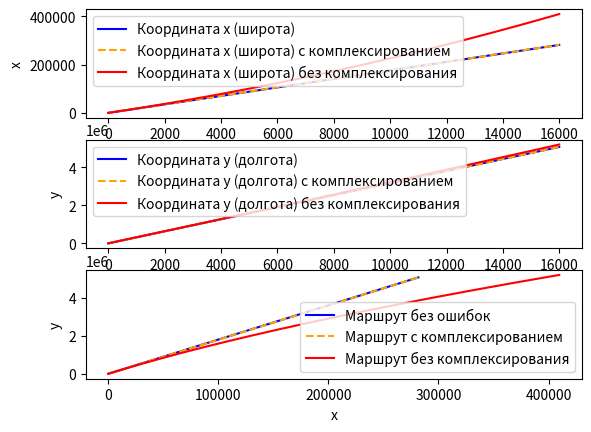

Source code (Python):
from math import exp, log, cos, sin, radians
from matplotlib.pyplot import plot, show, legend, subplots, xlabel, ylabel

# --------------------------------------------------------------
# Класс error_simulator моделирует накопление ошибки навигации
# инерциальной системы с учётом периодического GPS-корректирования
# --------------------------------------------------------------
class error_simulator():  
    def __init__(self, flight_duration, GPS_period, GPS_duration):
        # Основные параметры симуляции
        self.flight_duration    = flight_duration       # продолжительность полета (в шагах)
        self.GPS_period         = GPS_period            # период между GPS-коррекциями
        self.GPS_duration       = GPS_duration          # длительность GPS-коррекции (в шагах)
        # Коэффициент экспоненциального затухания ошибки во время GPS-коррекции
        self.k                  = - log(1 - 0.95) / GPS_duration
        # Коэффициент накопления ошибки ИНС
        self.C                  = 0.001
        self.dt                 = 1                     # шаг моделирования по времени
        # Списки для хранения значений ошибок
        self.errors_list = list()                       # ошибки с GPS-коррекцией
        self.errors_list_without_correction = list()    # ошибки без GPS-коррекции
        
        # Сразу при создании объекта выполняется расчет ошибок
        self.calculate_with_correction()
        self.calculate_without_correction()

    # ----------------------------------------------------------
    # Расчёт ошибки координат при наличии GPS-корректирования
    # ----------------------------------------------------------
    def calculate_with_correction(self):
        error = 0               # начальная ошибка
        self.errors_list.clear()   
        t_local = 0             # локальное время между коррекциями

        for t in range(self.flight_duration):
            # Когда проходит период GPS_period, активируется коррекция
            if t_local >= self.GPS_period:
                # Ошибка уменьшается экспоненциально в течение GPS_duration
                error -= error * (1 - exp(- self.k * self.GPS_duration))
                # После завершения интервала GPS-коррекции сбрасываем локальное время
                if t_local - self.GPS_period == self.GPS_duration:
                    t_local = 0
                t_local += 1
            else:
                # Рост ошибки в обычном режиме (ИНС)
                # Ошибка увеличивается пропорционально времени (квадратичная зависимость)
                error += self.C * t_local * self.dt
                t_local += 1

            # Сохраняем значение ошибки для текущего момента времени
            self.errors_list.append(error)

    # ----------------------------------------------------------
    # Расчёт ошибки без GPS-коррекции (только инерциальная система)
    # ----------------------------------------------------------
    def calculate_without_correction(self):
        error = 0
        self.errors_list_without_correction.clear()
        for t in range(self.flight_duration):
            # Ошибка растёт по квадратичному закону: e(t) ~ C * t²
            error += self.C * t * self.dt
            self.errors_list_without_correction.append(error)

    # Методы для получения списков ошибок
    def get_errors(self):
        return self.errors_list
    
    def get_errors_without_correction(self):
        return self.errors_list_without_correction
    
    # ----------------------------------------------------------
    # Визуализация роста ошибки со временем
    # ----------------------------------------------------------
    def show_plot(self):
        t = [i for i in range(self.flight_duration)]
        # С GPS-комплексированием (ошибка уменьшается периодически)
        plot(t, self.errors_list, label="Ошибка с комплексированием")
        # Без GPS — непрерывное накопление ошибки
        plot(t, self.errors_list_without_correction, label="Ошибка без комплексирования")
        xlabel("Время")
        ylabel("Ошибка")
        legend()
        show()

# --------------------------------------------------------------
# Класс plane моделирует движение самолета с учетом ветра,
# угла атаки и навигационных ошибок
# --------------------------------------------------------------
class plane():
    def __init__(self):
        # Основные параметры полёта и среды
        self.air_speed          = 300          # скорость самолета, м/с
        self.wind_speed         = 25           # скорость ветра, м/с
        self.aircraft_heading   = radians(90)  # курс самолета (в радианах)
        self.wind_direction     = radians(45)  # направление ветра (в радианах)
        self.angle_of_attack    = radians(5)   # угол атаки (в радианах)
        self.flight_duration    = 16000        # длительность полета (в шагах)
        self.GPS_period         = 1000         # период GPS-коррекции
        self.GPS_duration       = 10           # длительность коррекции

        # Создание объекта симулятора ошибок
        self.es = error_simulator(self.flight_duration,
                                  self.GPS_period,
                                  self.GPS_duration)
        # Координаты полета
        self.x_coords = list()
        self.y_coords = list()
    
    # ----------------------------------------------------------
    # Моделирование траектории полета
    # ----------------------------------------------------------
    def simulate_flight(self):
        self.x_coords.clear()
        self.y_coords.clear()
        # Начальные координаты (точка старта)
        self.x_coords.append(0)
        self.y_coords.append(0)
        # Интегрирование пути с учетом ветра и угла атаки
        for t in range(1, self.flight_duration):
            self.x_coords.append(self.x_coords[-1] + 
                (self.air_speed * cos(self.aircraft_heading) 
               + self.wind_speed * cos(self.wind_direction)) * cos(self.angle_of_attack))
            self.y_coords.append(self.y_coords[-1] + 
                (self.air_speed * sin(self.aircraft_heading) 
               + self.wind_speed * sin(self.wind_direction)) * cos(self.angle_of_attack))

    # ----------------------------------------------------------
    # Визуализация координат полета и влияния ошибок
    # ----------------------------------------------------------
    def show_plots(self):
        t = [i for i in range(self.flight_duration)]    
        fg, axs = subplots(3, 1)

        # Координаты с ошибками (с коррекцией и без)
        x_coords_with_error = [self.x_coords[i] + self.es.get_errors()[i] for i in range(self.flight_duration)]
        x_coords_with_error_without_correction = [self.x_coords[i] + self.es.get_errors_without_correction()[i] for i in range(self.flight_duration)] 
        y_coords_with_error = [self.y_coords[i] + self.es.get_errors()[i] for i in range(self.flight_duration)]
        y_coords_with_error_without_correction = [self.y_coords[i] + self.es.get_errors_without_correction()[i] for i in range(self.flight_duration)] 
        
        # --- График изменения координаты X ---
        axs[0].plot(t, self.x_coords, color='blue', label="Координата x (широта)")
        axs[0].plot(t, x_coords_with_error, color='orange', label="Координата x (широта) с комплексированием", linestyle='--')
        axs[0].plot(t, x_coords_with_error_without_correction, color='red', label="Координата x (широта) без комплексирования")
        axs[0].legend()
        axs[0].set_xlabel("t")
        axs[0].set_ylabel("x")
        
        # --- График изменения координаты Y ---
        axs[1].plot(t, self.y_coords, color='blue', label="Координата y (долгота)")
        axs[1].plot(t, y_coords_with_error, color='orange', label="Координата y (долгота) с комплексированием", linestyle='--')
        axs[1].plot(t, y_coords_with_error_without_correction, color='red', label="Координата y (долгота) без комплексирования")
        axs[1].legend()
        axs[1].set_xlabel("t")
        axs[1].set_ylabel("y")

        # --- График маршрута полета ---
        axs[2].plot(self.x_coords, self.y_coords, color='blue', label="Маршрут без ошибок")
        axs[2].plot(x_coords_with_error, y_coords_with_error, color='orange', label="Маршрут с комплексированием", linestyle='--')
        axs[2].plot(x_coords_with_error_without_correction, y_coords_with_error_without_correction, color='red', label="Маршрут без комплексирования")
        axs[2].legend()
        axs[2].set_xlabel("x")
        axs[2].set_ylabel("y")
        
        show()      

# --------------------------------------------------------------
# Основная функция: создание объекта самолета, моделирование полета
# и построение всех графиков
# --------------------------------------------------------------
def main():
    p = plane()
    p.simulate_flight()
    p.show_plots()

main()
